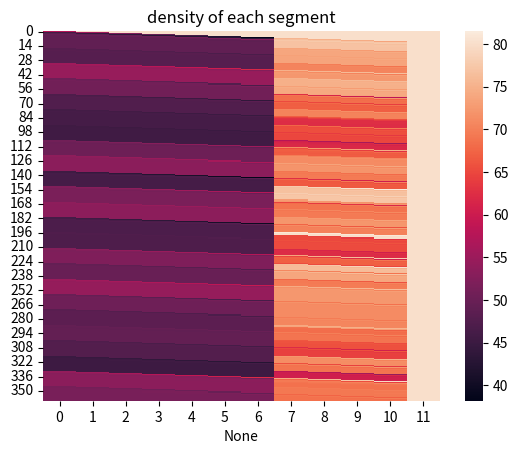
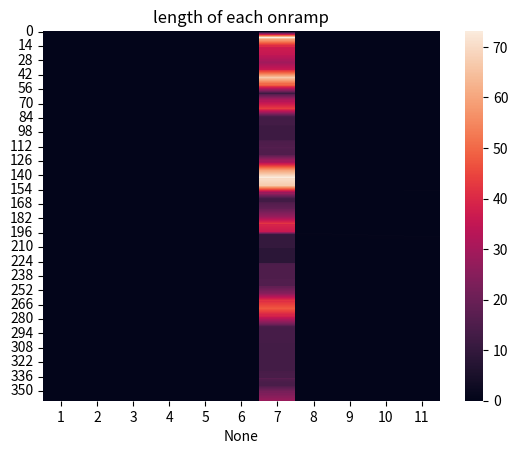

Write the Python code that produced these figures, in order.
import pandas as pd
import matplotlib.pyplot as plt
import random
import seaborn as sns


class CTM(object):
    
    def __init__(self):
        
        #PARAMETERS
        self.numberCell = 11 #num        
        self.deltaLength = 0.5 #km
        self.deltaTime = 1/180 #h ==20s 1min~3
        self.speedWave = 35 #km/h
        self.flowMax = 8000 #veh/h
        self.densityMax = 450 #veh/km
        
        #INPUTS    
        self.demandOnRampList = [0] * self.numberCell #veh/h        
        self.demandZero = 6000 #veh/h        
        self.flowOffRampList = [0] * self.numberCell #veh/h   

        #STATES
        self.densityList = [80] * (self.numberCell + 1) #veh/km
        self.flowExitList = [0] * self.numberCell #veh/h
        self.flowEnterList = [0] * self.numberCell #veh/h
        self.flowOnRampList = [0] * self.numberCell #veh/h
        self.lengthQueueList = [0] * self.numberCell #veh
        
        #CONTROL        
        self.speedFreeList = [100] * (self.numberCell + 1) #km/h
        self.RatioOnRampList = [1] * self.numberCell
        
        #DATA
        self.densityDF = pd.DataFrame(columns=[list(range(0, self.numberCell+1))])
        self.flowExitDF = pd.DataFrame(columns=[list(range(1, self.numberCell+1))])
        self.flowEnterDF = pd.DataFrame(columns=[list(range(1, self.numberCell+1))])
        self.lengthQueueDF = pd.DataFrame(columns=[list(range(1, self.numberCell+1))])
        self.flowOnRampDF = pd.DataFrame(columns=[list(range(1, self.numberCell+1))])
        # self.densityDF = pd.DataFrame(columns=['0','1','2','3','4','5','6','7','8','9','10'])
        # self.flowExitDF = pd.DataFrame(columns=['1','2','3','4','5','6','7','8','9','10'])
        # self.flowEnterDF = pd.DataFrame(columns=['1','2','3','4','5','6','7','8','9','10'])
        # self.lengthQueueDF = pd.DataFrame(columns=['1','2','3','4','5','6','7','8','9','10'])
        # self.flowOnRampDF = pd.DataFrame(columns=['1','2','3','4','5','6','7','8','9','10'])


        
        
    def start(self):
        
        print('Let go')
        
    
    def simulationStep(self):
        
        for i in range(self.numberCell):
            self.flowOnRampList[i] = self.calFlowRamp(i)
            self.flowEnterList[i] = self.calFlowEnter(i)
            self.flowExitList[i] = self.calFlowExit(i)
            
        for  i in range(self.numberCell):
            self.lengthQueueList[i] = self.calQueueLength(i)
        
        # i=0
        i = 0
        self.densityList[i] = self.calDensity(i, self.demandZero)
        # i>0
        for i in range(self.numberCell-1):
            self.densityList[i+1] = self.calDensity(i, self.flowEnterList[i])
            
        self.saveData()
            
    def saveData(self):
        
        self.densityDF.loc[self.densityDF.shape[0]] = self.densityList    
        self.flowExitDF.loc[self.flowExitDF.shape[0]] = self.flowExitList
        self.flowEnterDF.loc[self.flowEnterDF.shape[0]] = self.flowEnterList
        self.lengthQueueDF.loc[self.lengthQueueDF.shape[0]] = self.lengthQueueList
        self.flowOnRampDF.loc[self.flowOnRampDF.shape[0]] = self.flowOnRampList
        
        
        
    def close(self):
        print('finish')
        
    
    def show(self):
        
        plt.figure()
        plot = sns.heatmap(self.densityDF)
        plt.title('density of each segment')

        # plt.figure()
        # plot = sns.heatmap(self.flowExitDF)
        # plt.title('flow of each segment exit')

        # plt.figure()
        # plot = sns.heatmap(self.flowEnterDF)
        # plt.title('flow of each segment enter')

        # plt.figure()
        # plot = sns.heatmap(self.flowOnRampDF)
        # plt.title('flow of each onramp')

        plt.figure()
        plot = sns.heatmap(self.lengthQueueDF)
        plt.title('length of each onramp')
        
        plt.show()
          
        
    def calFlowRamp(self, i):
        
        value_1 = self.lengthQueueList[i] / self.deltaTime
        value_2 = min(self.flowMax - self.speedFreeList[i] * self.densityList[i], self.speedWave * (self.densityMax - self.densityList[i+1]))
        
        return self.RatioOnRampList[i]*min(value_1, value_2)


    def calFlowEnter(self, i):
        
        value_1 = self.speedFreeList[i] * self.densityList[i] + self.flowOnRampList[i] - self.flowOffRampList[i]
        value_2 = self.speedWave * (self.densityMax - self.densityList[i+1])
        
        return min(value_1, value_2)


    def calFlowExit(self, i):
        
        value = self.flowEnterList[i] - self.flowOnRampList[i] + self.flowOffRampList[i]
        
        return value


    def calQueueLength(self, i):
        
        value = self.lengthQueueList[i] + self.deltaTime * (self.demandOnRampList[i] - self.flowOnRampList[i])
        
        return value


    def calDensity(self, i, flowEnter):
        
        value = self.densityList[i+1] + self.deltaTime * (flowEnter - self.flowExitList[i+1]) / self.deltaLength
        
        return value
    
    
    def changeDemandZero(self, changeValue):
        
        self.demandZero = changeValue           
        
        
    def changeDemandOnRamp(self, changeValue, id):
        
        self.demandOnRampList[id-1] = changeValue     
        
        
    def changeFlowOffRamp(self, changeValue, id):
        
        self.flowOffRampList[id-1] = changeValue
        
    
    def changeSpeedFree(self, changeValue, id):
        
        self.speedFreeList[id] = changeValue   
        
    
    def changeRatioOnRamp(self, changeValue, id):
        
        self.RatioOnRampList[id-1] = changeValue


            

if __name__ == '__main__':
    
    ctm = CTM()
    
    ctm.start()
    
    idOnRamp = 7
    
    step = 0    
    while step < 360:        
        ctm.simulationStep()
        
        if step % 15 == 0 :        
            ctm.changeDemandZero(5000 + random.randint(-500, 500))
            ctm.changeDemandOnRamp(2000 + random.randint(-500, 500), idOnRamp)
              
        if step % 15 == 0 :            
            ctm.changeRatioOnRamp(random.choice([0.6, 0.7, 0.8, 0.9, 1]), idOnRamp)
        
        # ctm.saveData()
        step = step + 1
        
    ctm.close()
    
    ctm.show()
    
    
    
        

    

        
